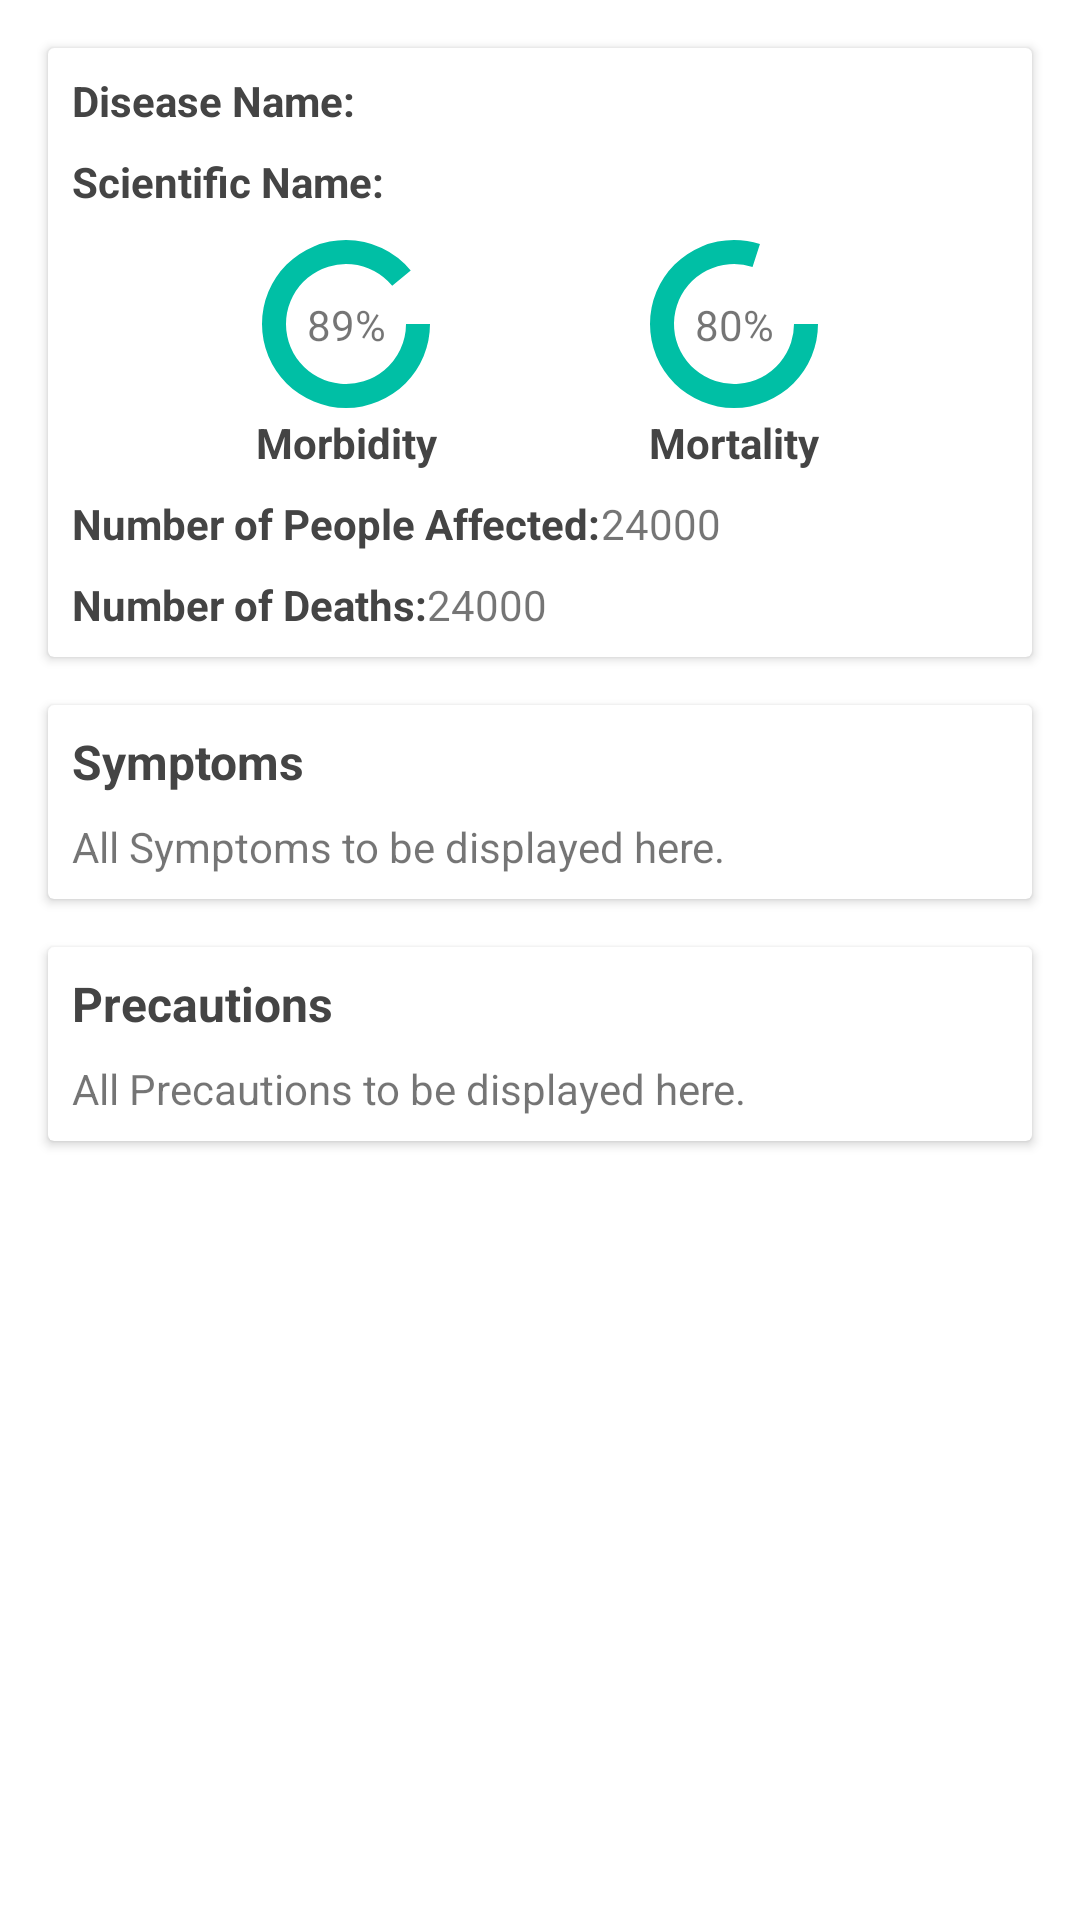

Write the Android layout XML for this screen, with the resource values it uses.
<!-- AndroidManifest.xml: application theme AppTheme -->
<!-- res/layout/activity_disease_detail.xml -->
<?xml version="1.0" encoding="utf-8"?>
<androidx.constraintlayout.widget.ConstraintLayout xmlns:android="http://schemas.android.com/apk/res/android"
    xmlns:app="http://schemas.android.com/apk/res-auto"
    xmlns:tools="http://schemas.android.com/tools"
    android:layout_width="match_parent"
    android:layout_height="match_parent"
    tools:context=".ui.DiseaseDetailActivity">

    <androidx.cardview.widget.CardView
        android:id="@+id/card1"
        android:layout_width="match_parent"
        android:layout_height="wrap_content"
        android:layout_margin="16dp"
        app:contentPadding="8dp"
        app:layout_constraintLeft_toLeftOf="parent"
        app:layout_constraintRight_toRightOf="parent"
        app:layout_constraintTop_toTopOf="parent">

        <androidx.constraintlayout.widget.ConstraintLayout
            android:layout_width="match_parent"
            android:layout_height="wrap_content">

            <TextView
                android:id="@+id/disease_name_label"
                android:layout_width="wrap_content"
                android:layout_height="wrap_content"
                android:text="@string/disease_name"
                app:layout_constraintLeft_toLeftOf="parent"
                app:layout_constraintTop_toTopOf="parent"
                android:textColor="#444"
                android:textStyle="bold"/>

            <TextView
                android:id="@+id/disease_name_tv"
                android:layout_width="wrap_content"
                android:layout_height="wrap_content"
                app:layout_constraintLeft_toRightOf="@id/disease_name_label"
                app:layout_constraintTop_toTopOf="parent"
                tools:text="Corona Virus" />

            <TextView
                android:id="@+id/scientific_name_label"
                android:layout_width="wrap_content"
                android:layout_height="wrap_content"
                android:layout_marginTop="8dp"
                android:text="@string/scientific_name"
                android:textColor="#444"
                android:textStyle="bold"
                app:layout_constraintLeft_toLeftOf="parent"
                app:layout_constraintTop_toBottomOf="@id/disease_name_label" />

            <TextView
                android:id="@+id/scientific_name_tv"
                android:layout_width="wrap_content"
                android:layout_height="wrap_content"
                android:layout_marginTop="8dp"
                tools:text="Corona Virus"
                app:layout_constraintTop_toBottomOf="@id/disease_name_tv"
                app:layout_constraintLeft_toRightOf="@id/scientific_name_label"
                android:singleLine="false"
                android:inputType="textMultiLine"/>

            <ProgressBar
                android:id="@+id/detail_morbidity_indicator"
                style="?android:progressBarStyleHorizontal"
                android:layout_width="60dp"
                android:layout_height="60dp"
                android:layout_marginTop="8dp"
                android:progress="89"
                android:progressDrawable="@drawable/circle"
                app:layout_constraintLeft_toLeftOf="parent"
                app:layout_constraintRight_toLeftOf="@id/detail_mortality_indicator"
                app:layout_constraintTop_toBottomOf="@id/scientific_name_label" />

            <ProgressBar
                android:id="@+id/detail_mortality_indicator"
                style="?android:progressBarStyleHorizontal"
                android:layout_width="60dp"
                android:layout_height="60dp"
                android:layout_marginTop="8dp"
                android:layout_marginStart="8dp"
                android:progress="80"
                android:progressDrawable="@drawable/circle"
                app:layout_constraintLeft_toRightOf="@id/detail_morbidity_indicator"
                app:layout_constraintRight_toRightOf="parent"
                app:layout_constraintTop_toBottomOf="@id/scientific_name_tv"/>

            <TextView
                android:id="@+id/morbidity_percentage"
                android:layout_width="wrap_content"
                android:layout_height="wrap_content"
                app:layout_constraintLeft_toLeftOf="@id/detail_morbidity_indicator"
                app:layout_constraintRight_toRightOf="@id/detail_morbidity_indicator"
                app:layout_constraintTop_toTopOf="@id/detail_morbidity_indicator"
                app:layout_constraintBottom_toBottomOf="@id/detail_morbidity_indicator"
                android:text="89%"/>

            <TextView
                android:id="@+id/mortality_percentage"
                android:layout_width="wrap_content"
                android:layout_height="wrap_content"
                app:layout_constraintLeft_toLeftOf="@id/detail_mortality_indicator"
                app:layout_constraintRight_toRightOf="@id/detail_mortality_indicator"
                app:layout_constraintTop_toTopOf="@id/detail_mortality_indicator"
                app:layout_constraintBottom_toBottomOf="@id/detail_mortality_indicator"
                android:text="80%"/>

            <TextView
                android:id="@+id/morbidity_label"
                android:layout_width="wrap_content"
                android:layout_height="wrap_content"
                android:text="@string/morbidity"
                app:layout_constraintLeft_toLeftOf="@id/detail_morbidity_indicator"
                app:layout_constraintTop_toBottomOf="@id/detail_morbidity_indicator"
                app:layout_constraintRight_toRightOf="@id/detail_morbidity_indicator"
                android:textColor="#444"
                android:textStyle="bold"/>

            <TextView
                android:id="@+id/mortality_label"
                android:layout_width="wrap_content"
                android:layout_height="wrap_content"
                android:text="@string/mortality"
                app:layout_constraintLeft_toLeftOf="@id/detail_mortality_indicator"
                app:layout_constraintRight_toRightOf="@id/detail_mortality_indicator"
                app:layout_constraintTop_toBottomOf="@id/detail_mortality_indicator"
                android:textColor="#444"
                android:textStyle="bold"/>

            <TextView
                android:id="@+id/population_affected_label"
                android:layout_width="wrap_content"
                android:layout_height="wrap_content"
                android:text="@string/number_of_people_affected"
                app:layout_constraintTop_toBottomOf="@id/morbidity_label"
                android:layout_marginTop="8dp"
                app:layout_constraintLeft_toLeftOf="parent"
                android:textColor="#444"
                android:textStyle="bold"/>

            <TextView
                android:id="@+id/population_affected_tv"
                android:layout_width="wrap_content"
                android:layout_height="wrap_content"
                android:text="24000"
                app:layout_constraintTop_toBottomOf="@id/mortality_label"
                app:layout_constraintLeft_toRightOf="@id/population_affected_label"
                android:layout_marginTop="8dp"/>

            <TextView
                android:id="@+id/population_death_label"
                android:layout_width="wrap_content"
                android:layout_height="wrap_content"
                android:text="@string/number_of_deaths"
                app:layout_constraintTop_toBottomOf="@id/population_affected_label"
                android:layout_marginTop="8dp"
                app:layout_constraintLeft_toLeftOf="parent"
                android:textColor="#444"
                android:textStyle="bold"/>

            <TextView
                android:id="@+id/population_death_tv"
                android:layout_width="wrap_content"
                android:layout_height="wrap_content"
                android:text="24000"
                app:layout_constraintTop_toBottomOf="@id/population_affected_tv"
                app:layout_constraintLeft_toRightOf="@id/population_death_label"
                android:layout_marginTop="8dp"/>

        </androidx.constraintlayout.widget.ConstraintLayout>

    </androidx.cardview.widget.CardView>

    <androidx.cardview.widget.CardView
        android:id="@+id/card2"
        android:layout_width="match_parent"
        android:layout_height="wrap_content"
        android:layout_margin="16dp"
        app:contentPadding="8dp"
        app:layout_constraintLeft_toLeftOf="parent"
        app:layout_constraintRight_toRightOf="parent"
        app:layout_constraintTop_toBottomOf="@id/card1">

        <LinearLayout
            android:layout_width="match_parent"
            android:layout_height="wrap_content"
            android:orientation="vertical">

        <TextView
            android:layout_width="match_parent"
            android:layout_height="wrap_content"
            android:text="@string/symptoms"
            android:textSize="16sp"
            android:textStyle="bold"
            android:textColor="#444" />

        <TextView
            android:id="@+id/symptoms_tv"
            android:layout_width="match_parent"
            android:layout_height="wrap_content"
            android:layout_marginTop="8dp"
            android:text="All Symptoms to be displayed here."/>
        </LinearLayout>

    </androidx.cardview.widget.CardView>

    <androidx.cardview.widget.CardView
        android:id="@+id/card3"
        android:layout_width="match_parent"
        android:layout_height="wrap_content"
        android:layout_margin="16dp"
        app:contentPadding="8dp"
        app:layout_constraintLeft_toLeftOf="parent"
        app:layout_constraintRight_toRightOf="parent"
        app:layout_constraintTop_toBottomOf="@id/card2">

        <LinearLayout
            android:layout_width="match_parent"
            android:layout_height="wrap_content"
            android:orientation="vertical">

            <TextView
                android:layout_width="match_parent"
                android:layout_height="wrap_content"
                android:text="@string/precautions"
                android:textSize="16sp"
                android:textColor="#444"
                android:textStyle="bold"/>

            <TextView
                android:id="@+id/precautions_tv"
                android:layout_width="match_parent"
                android:layout_height="wrap_content"
                android:layout_marginTop="8dp"
                android:text="All Precautions to be displayed here."/>
        </LinearLayout>

    </androidx.cardview.widget.CardView>

</androidx.constraintlayout.widget.ConstraintLayout>
<!-- resources referenced by this layout -->
<resources>
  <!-- drawable circle (drawable) -->
  <?xml version="1.0" encoding="utf-8"?>
  <shape xmlns:android="http://schemas.android.com/apk/res/android"
      android:shape="ring"
      android:innerRadiusRatio="3"
      android:thickness="8dp"
      android:useLevel="true">
      <solid android:color="@color/colorAccent" />
  </shape>
  <string name="disease_name">Disease Name:</string>
  <string name="morbidity">Morbidity</string>
  <string name="mortality">Mortality</string>
  <string name="number_of_deaths">Number of Deaths:</string>
  <string name="number_of_people_affected">Number of People Affected:</string>
  <string name="precautions">Precautions</string>
  <string name="scientific_name">Scientific Name:</string>
  <string name="symptoms">Symptoms</string>
  <style name="AppTheme" parent="Theme.MaterialComponents.Light.DarkActionBar">
          
          <item name="colorPrimary">@color/colorPrimary</item>
          <item name="colorPrimaryDark">@color/colorPrimaryDark</item>
          <item name="colorAccent">@color/colorAccent</item>
      </style>
  <color name="colorAccent">#00BFA5</color>
  <color name="colorPrimary">#000000</color>
  <color name="colorPrimaryDark">#000000</color>
</resources>
